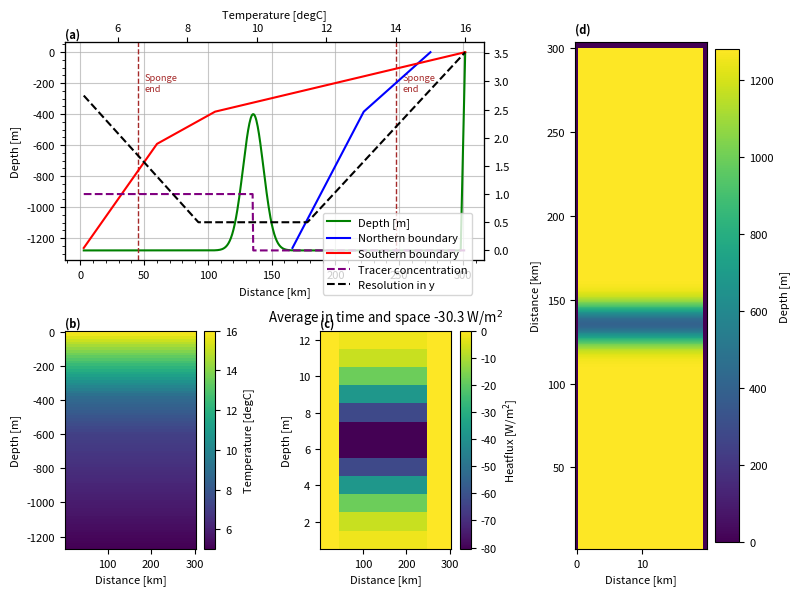

The script that saved this image: (Note: this script raises an exception after producing the figure.)
import numpy as np
import array
import sys
import matplotlib.pyplot as plt
from math import sin
import pylab as pl

spongeN='True'
sponge='True'

project='tracers'
location='/HOME/users/amelia.th/Model/IntercambioNGC/'
run='/run5/'
def write_with_byte_inversion(f, tab):
    tab2write = array.array('f', tab.T.flatten())
    if sys.byteorder == 'little':
        tab2write.byteswap()
    f.write(tab2write)

dtype=np.float32

Ho=1280  # ocean depth in meters
nx=40    # number of gridpoints in x-direction
ny=320    # number of total gridpoints in y-direction
nyS=20

nz=80     # number of gridpoints in z-direction
nt=12 #nt=10  #for 3 years with timestep 60 s

dx=0.5
dz=16

OB=15

x=np.arange(0,nx*dx,dx)
z=np.arange(0,nz*dz,dz)

nyIn=80

dyIn=np.zeros(nyIn)
dyIn[0]=500
for i in np.arange(1,nyIn,1):
    if dyIn[i-1]<5000:
        dyIn[i] = dyIn[i-1] + dyIn[i-1]*0.025
    else:
        dyIn[i] = dyIn[i-1]

nyIn2=320
dy=np.zeros(nyIn2)

dy[:70]=np.flip(dyIn[:-10])
dy[70:240]=500
dy[240:320]=dyIn

#dy=np.append(dyIn2,np.ones(320-288)*dyIn[-1])

y=np.cumsum(dy)

lat=(22.92+31.70)/2

omega=7.2921*(10**(-5))

f=2*omega*sin(np.deg2rad(lat))

def gaussian(x, mu, sig):
    return (
         np.exp(-np.power((x - mu) / sig, 2.0) / 2)
    )


#Values of salinity at open boundary
salBo=np.zeros((nx,nz,nt),dtype=dtype)

#Bathymetry definition
yB=np.cumsum(dy)
dep=(gaussian(yB,yB[int(nyIn2*0.485)], 8000)*880-Ho)
#dep=np.append(depIN,np.ones(320-288)*-Ho)
ho=np.tile(dep,(nx,1))
ho[0,:]=0
ho[-1,:]=0
ho[:,-1]=0
#Values of temperature at open boundary NORTH
indzSill=len(z[z<-np.max(ho[ho!=0])])
tempN=np.zeros(nz)
tempN[:indzSill]=np.arange(15,13,(13-15)/indzSill)
tempN[indzSill-1:]=np.arange(tempN[indzSill-1],11,(10.99-tempN[indzSill-1])/(len(tempN[indzSill-1:])))
tempBoN=np.tile(np.tile(tempN,(nx,1)).T,(nt,1,1)).T

#Values of temperature at open boundary SOUTH
indz600=len(z[z<600])
tempS=np.zeros(nz)
tempS[:indzSill]=np.arange(16,8.5,(8.5-16)/indzSill)
tempS[indzSill-1:indz600]=np.arange(tempS[indzSill-1],7,(7-tempS[indzSill-1])/(len(tempS[indzSill-1:indz600])))
tempS[indz600-1:]=np.arange(tempS[indz600-1],5,(5.02-tempS[indz600-1])/(len(tempS[indz600:])))
tempBoS=np.tile(np.tile(tempS,(nx,1)).T,(nt,1,1)).T

#Values of temperature in basin 

temp=tempS*np.ones((nx,ny,nz),dtype=dtype)

#Values of passive tracer
trac=np.zeros((nx,ny,nz),dtype=dtype)
trac[:,:int(nyIn2*0.485),indzSill-5:]=1

#Heatflux
Q=np.zeros((nx,ny,nt))
Qin=-83*(gaussian(np.arange(12), 5.5, 2))
Q[:,20:-20,:]=np.tile(Qin,(nx,ny-40,1))

#Saving the files
f = open('bathy.bin','wb')
write_with_byte_inversion(f, ho)
f.close()

f = open('tempOBCSn.bin','wb')
write_with_byte_inversion(f, tempBoN)
f.close()

f = open('tempOBCSs.bin','wb')
write_with_byte_inversion(f, tempBoS)
f.close()

f = open('salOBCS.bin','wb')
write_with_byte_inversion(f, salBo)
f.close()

f = open('dy.bin','wb')
write_with_byte_inversion(f, dy)
f.close()

f = open('temp.bin','wb')
write_with_byte_inversion(f, temp)
f.close()

f = open('trac.bin','wb')
write_with_byte_inversion(f, trac)
f.close()

f = open('Qnet.bin','wb')
write_with_byte_inversion(f, Q)
f.close()

#### Plotting #####


params = {'font.size': 8,
          'figure.figsize': (8, 6),
         'font.family':'sans'}
pl.rcParams.update(params)

fig3 = plt.figure()
gs = fig3.add_gridspec(2, 3)
ax = fig3.add_subplot(gs[0, 0:2])

ax.plot(y/1000,ho[1,:],'green',label='Depth [m]')

ax1=ax.twiny()
ax1.plot(tempN,-z,'blue',label='Northern boundary')
ax1.plot(tempS,-z,'red',label='Southern boundary')
ax1.set(xlabel='Temperature [degC]')

ax2=ax.twinx()
ax2.plot(y/1000,trac[20,:,indzSill-2],'purple',label='Tracer concentration', linestyle='dashed')
ax2.plot(y/1000,dy/1000,'k',label='Resolution in y', linestyle='dashed')
ax.minorticks_on()

ax.set(xlabel='Distance [km]',ylabel='Depth [m]')
ax.minorticks_on()

fig3.legend(bbox_to_anchor=[0.6, 0.65])

if sponge=='True':
        ax.axvline(y[nyS]/1000,linestyle='dashed',c='brown',linewidth=1)
        ax.text(y[nyS]/1000+5,-200, 'Sponge\nend', va='center',color='brown',fontsize='small')
if spongeN=='True':
        ax.axvline(y[-nyS]/1000,linestyle='dashed',c='brown',linewidth=1)
        ax.text(y[-nyS]/1000+5,-200, 'Sponge\nend', va='center',color='brown',fontsize='small')

ax.grid(which='major',alpha=0.7)

ax.text(0, 1.02, '(a)', fontweight='bold', color='k', 
        transform=ax.transAxes)

ax = fig3.add_subplot(gs[1, 0])

caxT=ax.pcolormesh(y/1000,-z,temp[20,:,:].T)
ax.set(xlabel='Distance [km]',ylabel='Depth [m]')
ax.text(0, 1.02, '(b)', fontweight='bold', color='k', 
        transform=ax.transAxes)

cbar= plt.colorbar(caxT)
cbar.set_label('Temperature [degC]')

ax = fig3.add_subplot(gs[1, 1])

caxT=ax.pcolormesh(y/1000,np.arange(1,13,1),Q[5,:,:].T)
ax.set(xlabel='Distance [km]',ylabel='Depth [m]')
ax.text(0, 1.02, '(c)', fontweight='bold', color='k', 
        transform=ax.transAxes)

ax.set_title(f'Average in time and space {np.mean(Q):.1f} W/m$^2$')

cbar=plt.colorbar(caxT)
cbar.set_label('Heatflux [W/m$^2$]')

ax = fig3.add_subplot(gs[:, 2])

cax=ax.pcolormesh(x,y/1000,-ho.T)

cbar= plt.colorbar(cax)
cbar.set_label('Depth [m]')
ax.set(ylabel='Distance [km]',xlabel='Distance [km]')
ax.text(0, 1.02, '(d)', fontweight='bold', color='k', 
        transform=ax.transAxes)

plt.tight_layout()
plt.savefig(str(location)+str(project)+'/Figures'+str(run)+'InputVars.png',dpi=400,bbox_inches='tight')
plt.show()
